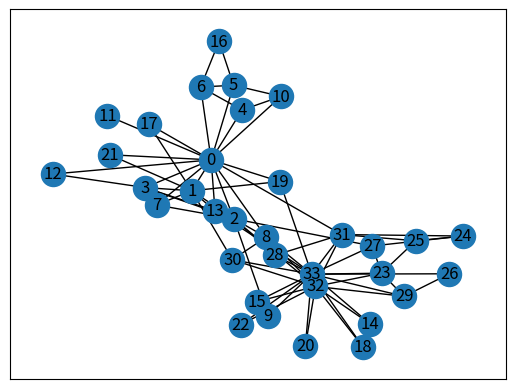

Generate this figure with matplotlib:
""" p8_14.py """

import matplotlib.pyplot as plt
import networkx as nx

g = nx.karate_club_graph()
pos = nx.spring_layout(g, seed=42)
nx.draw_networkx(g, pos=pos)
# plt.show()
plt.savefig("p8_14.png")
